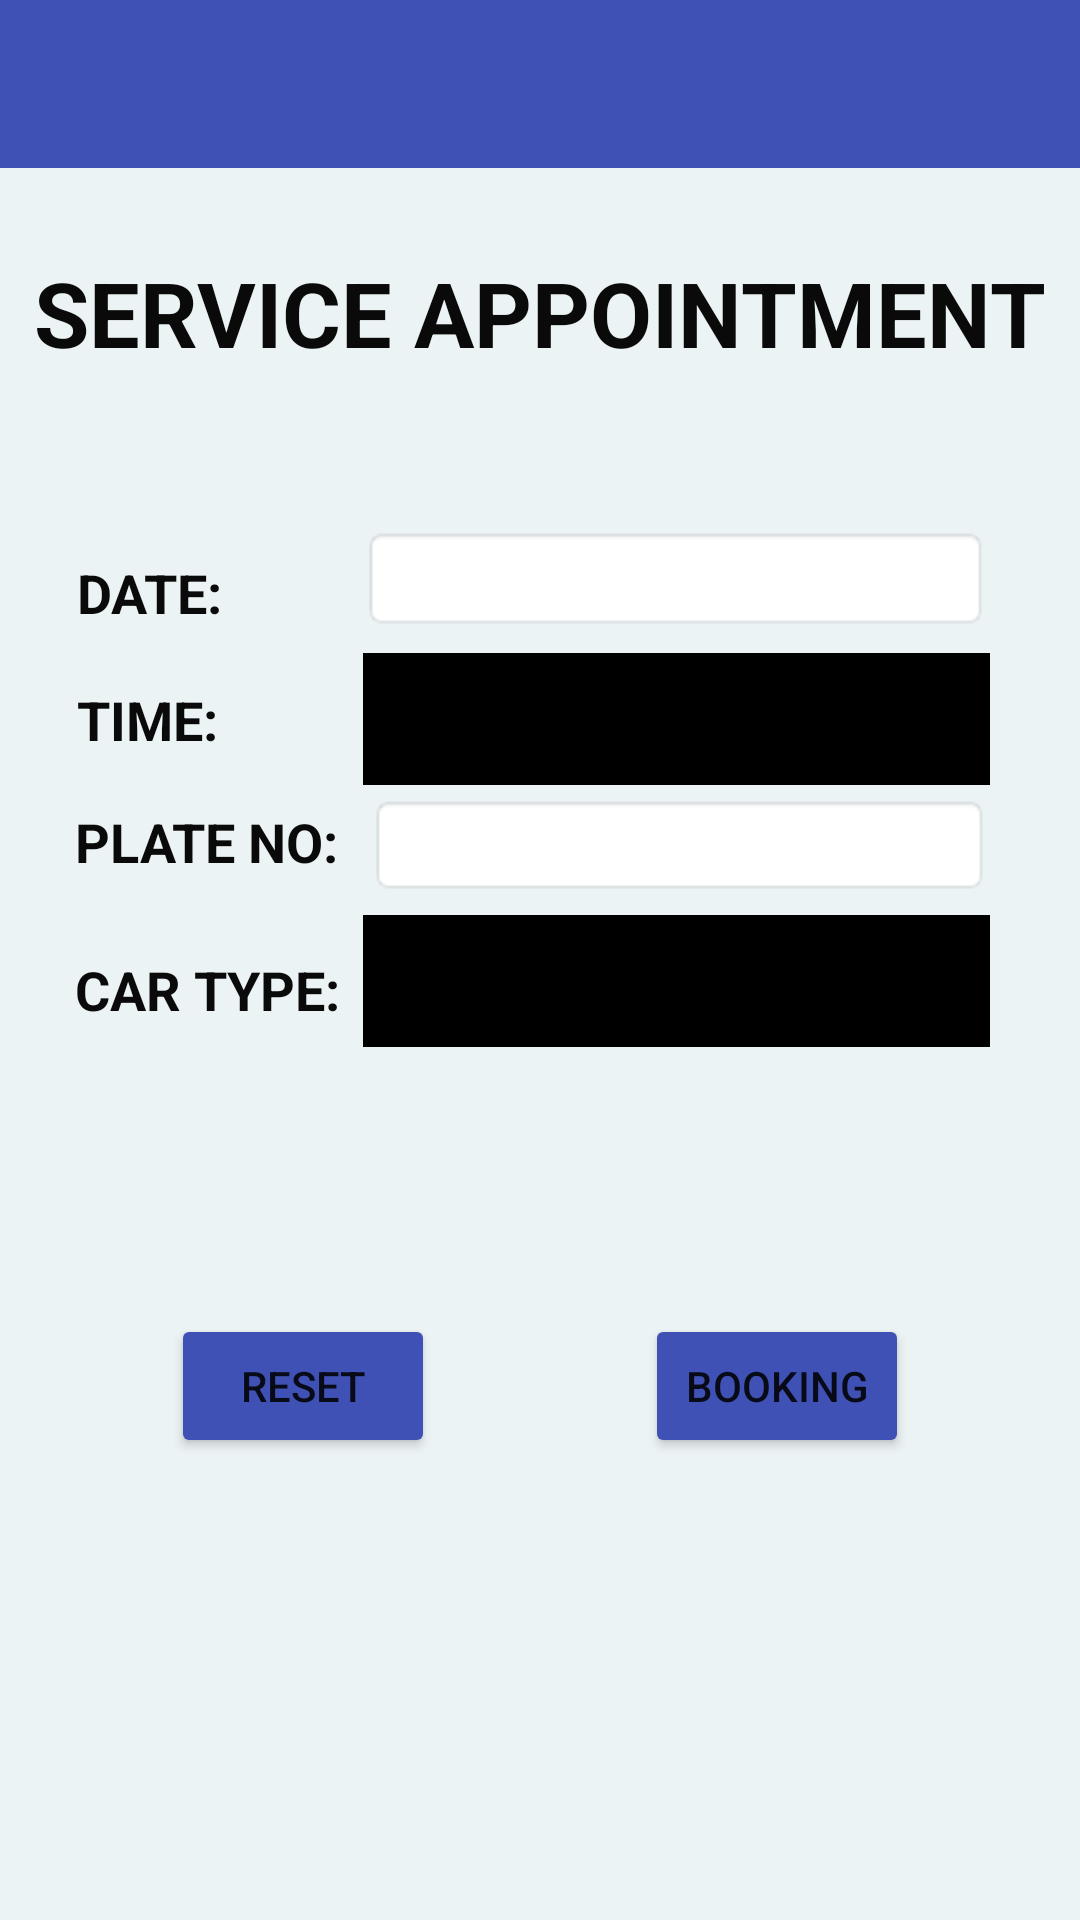

The Android layout XML behind this screen, and the referenced resources:
<!-- AndroidManifest.xml: application theme Theme.MaintanenceApp -->
<!-- res/layout/activity_appointment.xml -->
<?xml version="1.0" encoding="utf-8"?>
<androidx.constraintlayout.widget.ConstraintLayout xmlns:android="http://schemas.android.com/apk/res/android"
    xmlns:app="http://schemas.android.com/apk/res-auto"
    xmlns:tools="http://schemas.android.com/tools"
    android:layout_width="match_parent"
    android:layout_height="match_parent"
    android:background="#ECF3F4"
    tools:context=".Appointment">

    <androidx.appcompat.widget.Toolbar
        android:id="@+id/toolbar"
        android:layout_width="match_parent"
        android:layout_height="wrap_content"
        android:background="#3F51B5"
        android:minHeight="?attr/actionBarSize"
        android:theme="?attr/actionBarTheme"
        app:layout_constraintBottom_toBottomOf="parent"
        app:layout_constraintEnd_toEndOf="parent"
        app:layout_constraintStart_toStartOf="parent"
        app:layout_constraintTop_toTopOf="parent"
        app:layout_constraintVertical_bias="0.0" />

    <TextView
        android:id="@+id/titservice"
        android:layout_width="wrap_content"
        android:layout_height="wrap_content"
        android:text="SERVICE APPOINTMENT"
        android:textColor="#0B0A0A"
        android:textSize="30sp"
        android:textStyle="bold"
        app:layout_constraintBottom_toBottomOf="parent"
        app:layout_constraintEnd_toEndOf="parent"
        app:layout_constraintStart_toStartOf="parent"
        app:layout_constraintTop_toTopOf="parent"
        app:layout_constraintVertical_bias="0.13999999" />

    <TextView
        android:id="@+id/titsertype"
        android:layout_width="wrap_content"
        android:layout_height="wrap_content"
        android:text="DATE:"
        android:textColor="#0B0A0A"
        android:textSize="18sp"
        android:textStyle="bold"
        app:layout_constraintBottom_toBottomOf="parent"
        app:layout_constraintEnd_toEndOf="parent"
        app:layout_constraintHorizontal_bias="0.082"
        app:layout_constraintStart_toStartOf="parent"
        app:layout_constraintTop_toTopOf="parent"
        app:layout_constraintVertical_bias="0.301" />

    <TextView
        android:id="@+id/TITMILE"
        android:layout_width="wrap_content"
        android:layout_height="wrap_content"
        android:text="TIME:"
        android:textColor="#0B0A0A"
        android:textSize="18sp"
        android:textStyle="bold"
        app:layout_constraintBottom_toBottomOf="parent"
        app:layout_constraintEnd_toEndOf="parent"
        app:layout_constraintHorizontal_bias="0.082"
        app:layout_constraintStart_toStartOf="parent"
        app:layout_constraintTop_toTopOf="parent"
        app:layout_constraintVertical_bias="0.37" />

    <TextView
        android:id="@+id/TITCOST"
        android:layout_width="98dp"
        android:layout_height="30dp"
        android:text="PLATE NO:"
        android:textColor="#0B0A0A"
        android:textSize="18sp"
        android:textStyle="bold"
        app:layout_constraintBottom_toBottomOf="parent"
        app:layout_constraintEnd_toEndOf="parent"
        app:layout_constraintHorizontal_bias="0.095"
        app:layout_constraintStart_toStartOf="parent"
        app:layout_constraintTop_toTopOf="parent"
        app:layout_constraintVertical_bias="0.44" />

    <TextView
        android:id="@+id/textView10"
        android:layout_width="wrap_content"
        android:layout_height="wrap_content"
        android:text="CAR TYPE:"
        android:textColor="#0B0A0A"
        android:textSize="18sp"
        android:textStyle="bold"
        app:layout_constraintBottom_toBottomOf="parent"
        app:layout_constraintEnd_toEndOf="parent"
        app:layout_constraintHorizontal_bias="0.092"
        app:layout_constraintStart_toStartOf="parent"
        app:layout_constraintTop_toTopOf="parent"
        app:layout_constraintVertical_bias="0.516" />

    <EditText
        android:id="@+id/editTextDate"
        android:layout_width="209dp"
        android:layout_height="35dp"
        android:background="@android:drawable/editbox_background"
        android:ems="10"
        android:inputType="date"
        android:textColor="#0B0A0A"
        app:layout_constraintBottom_toBottomOf="parent"
        app:layout_constraintEnd_toEndOf="parent"
        app:layout_constraintHorizontal_bias="0.8"
        app:layout_constraintStart_toStartOf="parent"
        app:layout_constraintTop_toTopOf="parent"
        app:layout_constraintVertical_bias="0.29000002" />

    <Spinner
        android:id="@+id/editTextTime"
        android:layout_width="209dp"
        android:layout_height="44dp"
        android:background="@color/black"
        android:entries="@array/timeess"
        android:textSize="18sp"
        android:textColor="@color/black"
        app:layout_constraintBottom_toBottomOf="parent"
        app:layout_constraintEnd_toEndOf="parent"
        app:layout_constraintHorizontal_bias="0.801"
        app:layout_constraintStart_toStartOf="parent"
        app:layout_constraintTop_toTopOf="parent"
        app:layout_constraintVertical_bias="0.365" />

    <EditText
        android:id="@+id/platenum"
        android:layout_width="207dp"
        android:layout_height="34dp"
        android:background="@android:drawable/editbox_background"
        android:capitalize="characters"
        android:ems="10"
        android:textColor="@color/black"
        app:layout_constraintBottom_toBottomOf="parent"
        app:layout_constraintEnd_toEndOf="parent"
        app:layout_constraintHorizontal_bias="0.803"
        app:layout_constraintStart_toStartOf="parent"
        app:layout_constraintTop_toTopOf="parent"
        app:layout_constraintVertical_bias="0.437" />

    <Button
        android:id="@+id/servicebtn"
        android:layout_width="wrap_content"
        android:layout_height="wrap_content"
        android:text="BOOKING"
        app:backgroundTint="#3F51B5"
        app:layout_constraintBottom_toBottomOf="parent"
        app:layout_constraintEnd_toEndOf="parent"
        app:layout_constraintHorizontal_bias="0.79"
        app:layout_constraintStart_toStartOf="parent"
        app:layout_constraintTop_toTopOf="parent"
        app:layout_constraintVertical_bias="0.74" />

    <Button
        android:id="@+id/resetservebtn"
        android:layout_width="wrap_content"
        android:layout_height="wrap_content"
        android:text="RESET"
        app:backgroundTint="#3F51B5"
        app:layout_constraintBottom_toBottomOf="parent"
        app:layout_constraintEnd_toEndOf="parent"
        app:layout_constraintHorizontal_bias="0.21"
        app:layout_constraintStart_toStartOf="parent"
        app:layout_constraintTop_toTopOf="parent"
        app:layout_constraintVertical_bias="0.74" />


    <Spinner
        android:id="@+id/cartype"
        android:layout_width="209dp"
        android:layout_height="44dp"
        android:background="@color/black"
        android:entries="@array/cartypess"
        android:textColor="@color/black"
        android:textSize="18sp"
        app:layout_constraintBottom_toBottomOf="parent"
        app:layout_constraintEnd_toEndOf="parent"
        app:layout_constraintHorizontal_bias="0.801"
        app:layout_constraintStart_toStartOf="parent"
        app:layout_constraintTop_toTopOf="parent"
        app:layout_constraintVertical_bias="0.512" />

    <Spinner
        android:id="@+id/editTextStatus"
        android:layout_width="209dp"
        android:layout_height="44dp"
        android:clickable="false"
        android:entries="@array/appstatus"
        android:scrollbarThumbHorizontal="@color/white"
        android:scrollbarThumbVertical="@color/white"
        android:textSize="18sp"
        app:layout_constraintBottom_toBottomOf="parent"
        app:layout_constraintEnd_toEndOf="parent"
        app:layout_constraintHorizontal_bias="0.801"
        app:layout_constraintStart_toStartOf="parent"
        app:layout_constraintTop_toTopOf="parent"
        app:layout_constraintVertical_bias="0.649" />

    <TextView
        android:id="@+id/asadasdae"
        android:layout_width="210dp"
        android:layout_height="38dp"
        android:background="#ECF3F4"
        android:ems="10"
        app:layout_constraintBottom_toBottomOf="parent"
        app:layout_constraintEnd_toEndOf="parent"
        app:layout_constraintHorizontal_bias="0.805"
        app:layout_constraintStart_toStartOf="parent"
        app:layout_constraintTop_toTopOf="parent"
        app:layout_constraintVertical_bias="0.652" />

</androidx.constraintlayout.widget.ConstraintLayout>
<!-- resources referenced by this layout -->
<resources>
  <string-array name="appstatus">
          <item>pending</item>
          <item>canceled</item>
          <item>accepted</item>
          <item>completed</item>
      </string-array>
  <string-array name="cartypess">
          <item>SEDAN</item>
          <item>COUPE</item>
          <item>SPORTS CAR</item>
          <item>HATCHBACK</item>
          <item>SUV</item>
          <item>PICKUP</item>
          <item>MINIVAN</item>
      </string-array>
  <string-array name="timeess">
          <item>11:00 AM</item>
          <item>12:00 AM</item>
          <item>1:00 PM</item>
          <item>2:00 PM</item>
          <item>3:00 PM</item>
          <item>4:00 PM</item>
          <item>5:00 PM</item>
          <item>6:00 PM</item>
          <item>7:00 PM</item>
          <item>8:00 PM</item>
      </string-array>
  <style name="Theme.MaintanenceApp" parent="Theme.MaterialComponents.DayNight.NoActionBar">
          
          <item name="colorPrimary">@color/purple_500</item>
          <item name="colorPrimaryVariant">@color/purple_700</item>
          <item name="colorOnPrimary">@color/white</item>
          
          <item name="colorSecondary">@color/teal_200</item>
          <item name="colorSecondaryVariant">@color/teal_700</item>
          <item name="colorOnSecondary">@color/black</item>
          
          <item name="android:statusBarColor" tools:targetApi="l">?attr/colorPrimaryVariant</item>
          
      </style>
  <!-- not gathered from this repository: default colours our renderer supplied (Android Studio template values) -->
  <color name="purple_500">#FF6200EE</color>
  <color name="purple_700">#FF3700B3</color>
  <color name="teal_200">#FF03DAC5</color>
  <color name="teal_700">#FF018786</color>
  <color name="black">#FF000000</color>
  <color name="white">#FFFFFFFF</color>
</resources>
